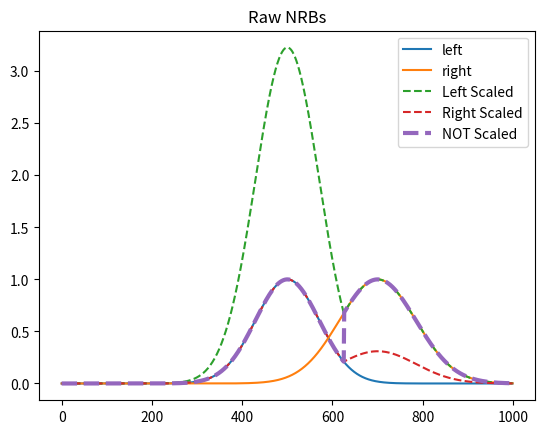

Generate this figure with matplotlib:
# -*- coding: utf-8 -*-
"""
Created on Wed Nov  2 11:04:43 2016

[redacted]
"""

import copy as _copy

if __name__ == '__main__':
    import matplotlib.pyplot as _plt
    import numpy as _np

    
class MergeNRBs:
    """
    Merge two NRBs: a left-side and a right-side
    
    """
    def __init__(self, nrb_left, nrb_right, pix, left_side_scale=True):
        """
        Attributes
        ----------
        pix : int
            Pixel number to make the merge
            
        left_side_scale : bool
            Scale the left-side to match the right-side. If FALSE, scales the
            right-side. If None, scales neither.
            
        """
        self.nrb_left = nrb_left
        self.nrb_right = nrb_right
        self.nrb_merge = None
        
        self.pix = pix
        self.scale_left = left_side_scale

    def calculate(self):
        """
        
        """
        if self.nrb_left.size != self.nrb_right.size:
            print('NRB size mismatch')
            return None
        else:
            pass
        
        self.nrb_merge = _copy.deepcopy(0*self.nrb_left)
        
        success = self._calc(self.nrb_merge, ret_obj=self.nrb_merge)
        if success:
            return self.nrb_merge
        else:
            return None
        
    def _calc(self, data, ret_obj):
        try:
            ret_obj *= 0
            scaler = self.nrb_left[self.pix]/self.nrb_right[self.pix]
            if self.scale_left == True:
                ret_obj += self.nrb_left/scaler
                ret_obj[self.pix::] = self.nrb_right[self.pix::]
            elif self.scale_left == False:
                ret_obj += self.nrb_left
                ret_obj[self.pix::] = self.nrb_right[self.pix::]*scaler
            elif self.scale_left is None:
                ret_obj[0:self.pix+1] = self.nrb_left[0:self.pix+1]
                ret_obj[self.pix+1::] = self.nrb_right[self.pix+1::]
                
            else:
                raise ValueError('self.scale_left must be 0 or 1')
        except:
            return False
        else:
            return True
           
if __name__ == '__main__':
    x = _np.arange(0,1000)
    
    nrb_left = _np.exp(-(x-500)**2/(100**2))
    nrb_right = _np.exp(-(x-700)**2/(120**2))
    
    pix = 625
    
    _plt.plot(x, nrb_left, label='left')
    _plt.plot(x, nrb_right, label='right')
    _plt.title('Raw NRBs')
    
    
    merge = MergeNRBs(nrb_left, nrb_right, pix, left_side_scale=True)
    out_scaled_left = merge.calculate()
    _plt.plot(x, out_scaled_left, ls='--', label='Left Scaled')
    
    merge = MergeNRBs(nrb_left, nrb_right, pix, left_side_scale=False)
    out_scaled_right = merge.calculate()
    _plt.plot(x, out_scaled_right, ls='--', label='Right Scaled')
    
    merge = MergeNRBs(nrb_left, nrb_right, pix, left_side_scale=None)
    out_scaled_none = merge.calculate()
    _plt.plot(x, out_scaled_none, ls='--', lw=3, label='NOT Scaled')
    
    _plt.legend(loc='best')
    _plt.show()